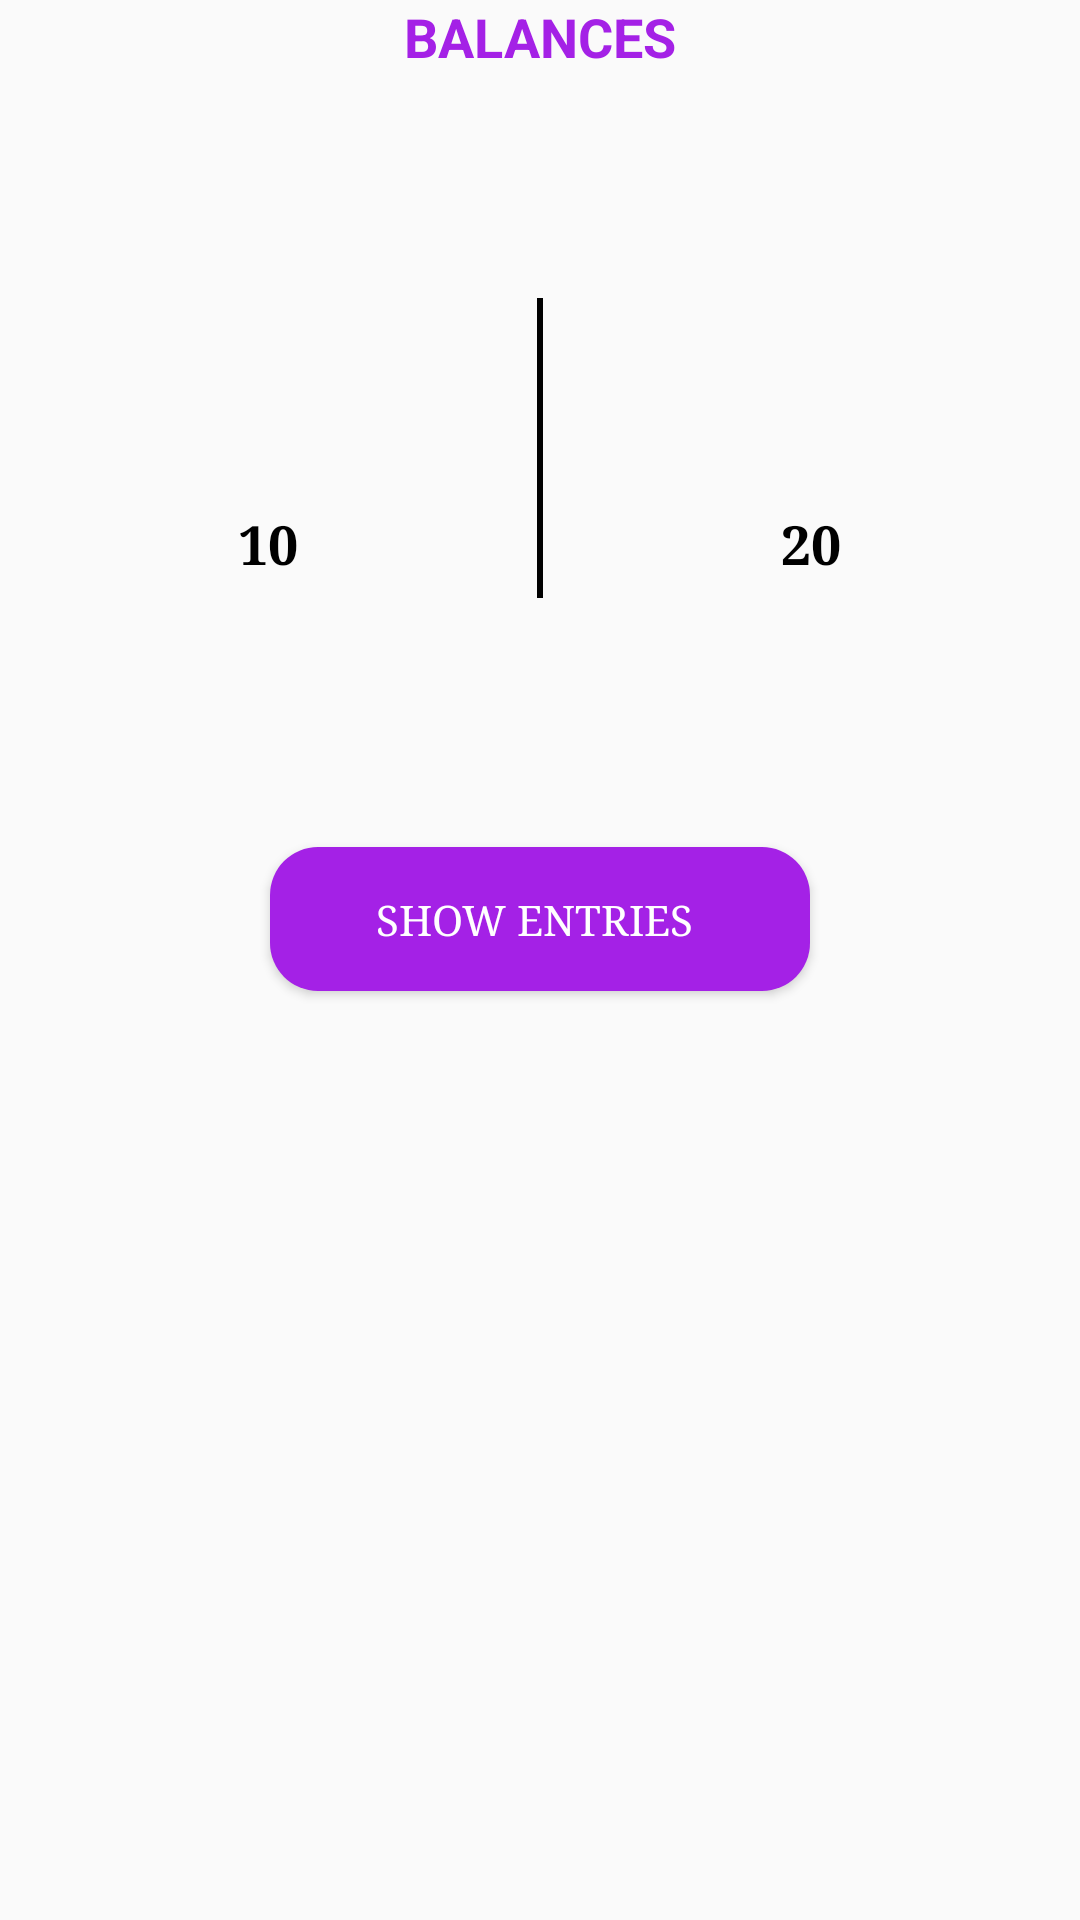

Here is an Android app screen rendered from its layout file. Give the layout XML and the strings, colors and styles it references.
<!-- AndroidManifest.xml: application theme Theme.NfcProject -->
<!-- res/layout/activity_second.xml -->
<?xml version="1.0" encoding="utf-8"?>
<LinearLayout xmlns:android="http://schemas.android.com/apk/res/android"
    xmlns:app="http://schemas.android.com/apk/res-auto"
    xmlns:tools="http://schemas.android.com/tools"
    android:layout_width="match_parent"
    android:layout_height="match_parent"
    android:orientation="vertical"

    android:layout_margin="16dp"
    tools:context=".SecondActivity">

    <TextView
        android:layout_width="wrap_content"
        android:textSize="18sp"
        android:textColor="@color/color1"
        android:textStyle="bold"
        android:text="BALANCES"
        android:layout_gravity="center"
        android:layout_height="wrap_content"/>

    <LinearLayout
        android:layout_width="match_parent"
        android:orientation="horizontal"
        android:gravity="center"
        android:layout_height="250dp">

        <LinearLayout
            android:layout_width="match_parent"
            android:orientation="vertical"
            android:layout_weight="1"
            android:layout_gravity="center"
            android:gravity="center"
            android:layout_height="wrap_content">

            <ImageView
                android:layout_width="64dp"
                android:src="@drawable/ic_baseline_monetization_on_24"
                android:layout_height="64dp"/>

            <TextView
                android:layout_width="wrap_content"
                android:text="10"
                android:textSize="18sp"
                android:fontFamily="serif"
                android:id="@+id/textID1"
                android:textStyle="bold"
                android:textColor="@color/black"
                android:layout_height="wrap_content"/>

        </LinearLayout>

        <View
            android:layout_width="2dp"
            android:layout_gravity="center"
            android:background="@color/black"
            android:layout_height="100dp"/>

        <LinearLayout
            android:layout_width="match_parent"
            android:orientation="vertical"
            android:gravity="center"
            android:layout_gravity="center"
            android:layout_weight="1"
            android:layout_height="wrap_content">

            <ImageView
                android:layout_width="64dp"
                android:src="@drawable/ic_baseline_monetization_on_24"
                android:layout_height="64dp"/>

            <TextView
                android:layout_width="wrap_content"
                android:text="20"
                android:textSize="18sp"
                android:fontFamily="serif"
                android:textStyle="bold"
                android:id="@+id/textID2"
                android:textColor="@color/black"
                android:layout_height="wrap_content"/>

        </LinearLayout>



    </LinearLayout>

    <Button
        android:layout_width="180dp"
        android:layout_margin="8dp"
        android:text="show entries "
        android:layout_gravity="center"
        android:id="@+id/buttonIDd"
        android:textColor="@color/white"
        android:background="@drawable/button_backgrnd"
        android:fontFamily="serif"
        android:layout_height="wrap_content"/>

</LinearLayout>
<!-- resources referenced by this layout -->
<resources>
  <color name="black">#FF000000</color>
  <color name="color1">#a421e6</color>
  <color name="white">#FFFFFFFF</color>
  <!-- drawable button_backgrnd (drawable) -->
  <?xml version="1.0" encoding="utf-8"?>
  <selector xmlns:android="http://schemas.android.com/apk/res/android">
      <item android:state_pressed="true" >
          <shape>
              <solid android:color="#56135c"/>
  
  
              <corners android:radius="16dp" />
          </shape>
      </item>
  
      <item>
          <shape>
  
              <solid android:color="#a421e6"/>
              <corners android:radius="16dp" />
          </shape>
      </item>
  </selector>
  <style name="Theme.NfcProject" parent="Theme.AppCompat.Light.NoActionBar">
          
          <item name="colorPrimary">@color/purple_500</item>
          <item name="colorPrimaryVariant">@color/purple_700</item>
          <item name="colorOnPrimary">@color/white</item>
          
          <item name="colorSecondary">@color/teal_200</item>
          <item name="colorSecondaryVariant">@color/teal_700</item>
          <item name="colorOnSecondary">@color/black</item>
          
          <item name="android:statusBarColor" tools:targetApi="l">?attr/colorPrimaryVariant</item>
          
      </style>
  <color name="purple_500">#a421e6</color>
  <color name="purple_700">#a421e6</color>
  <color name="teal_200">#FF03DAC5</color>
  <color name="teal_700">#FF018786</color>
</resources>
